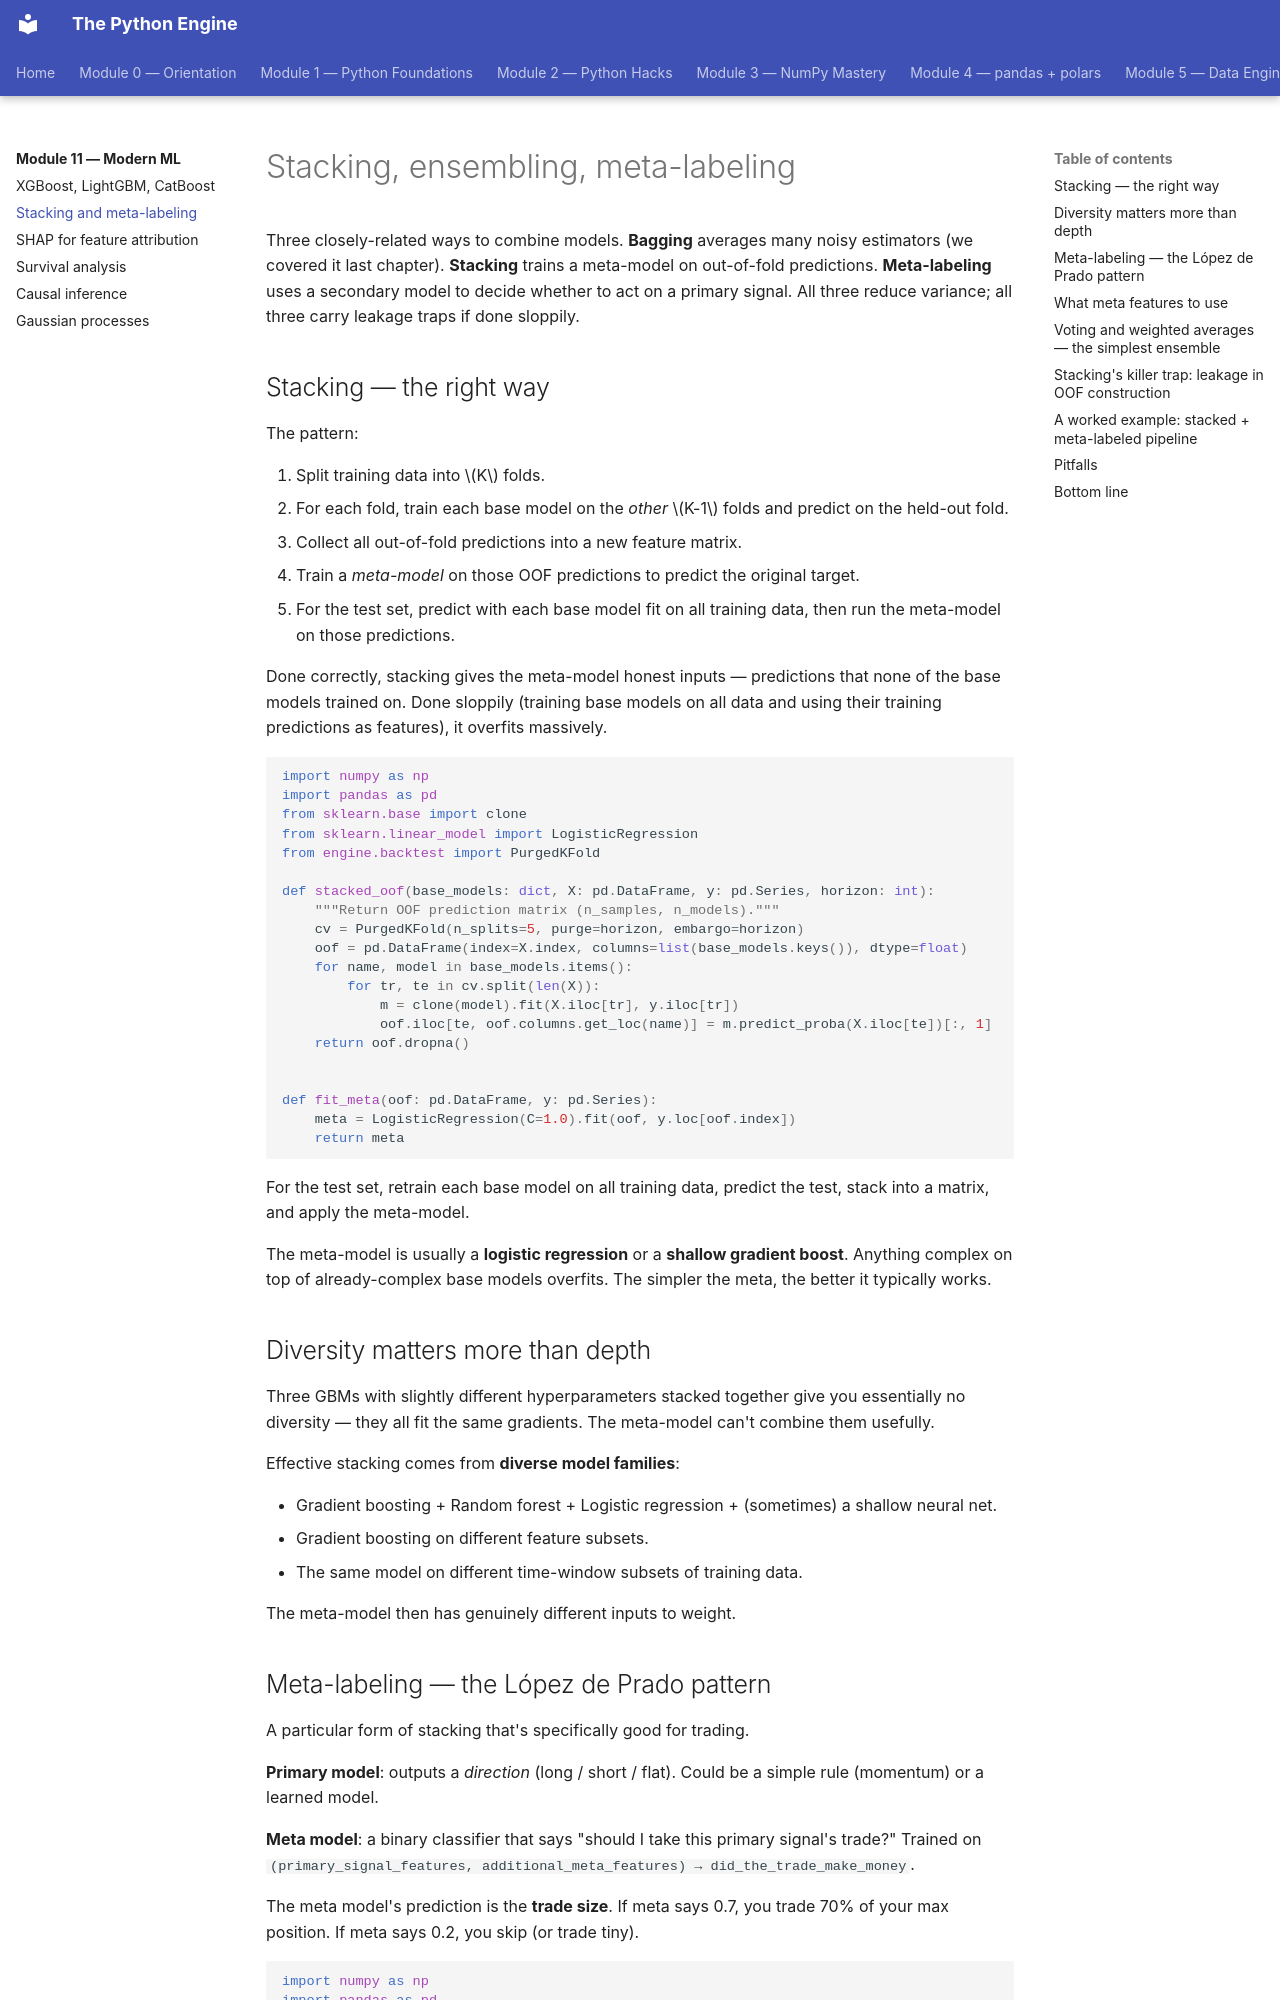

repository: billyribeiro-ux/python-engine · page: 11-modern-ml/02-stacking/index.html · generator: mkdocs

# Stacking, ensembling, meta-labeling

Three closely-related ways to combine models. **Bagging** averages many noisy estimators (we covered it last chapter). **Stacking** trains a meta-model on out-of-fold predictions. **Meta-labeling** uses a secondary model to decide whether to act on a primary signal. All three reduce variance; all three carry leakage traps if done sloppily.

## Stacking — the right way

The pattern:

1. Split training data into $K$ folds.
2. For each fold, train each base model on the *other* $K-1$ folds and predict on the held-out fold.
3. Collect all out-of-fold predictions into a new feature matrix.
4. Train a *meta-model* on those OOF predictions to predict the original target.
5. For the test set, predict with each base model fit on all training data, then run the meta-model on those predictions.

Done correctly, stacking gives the meta-model honest inputs — predictions that none of the base models trained on. Done sloppily (training base models on all data and using their training predictions as features), it overfits massively.

```python
import numpy as np
import pandas as pd
from sklearn.base import clone
from sklearn.linear_model import LogisticRegression
from engine.backtest import PurgedKFold

def stacked_oof(base_models: dict, X: pd.DataFrame, y: pd.Series, horizon: int):
    """Return OOF prediction matrix (n_samples, n_models)."""
    cv = PurgedKFold(n_splits=5, purge=horizon, embargo=horizon)
    oof = pd.DataFrame(index=X.index, columns=list(base_models.keys()), dtype=float)
    for name, model in base_models.items():
        for tr, te in cv.split(len(X)):
            m = clone(model).fit(X.iloc[tr], y.iloc[tr])
            oof.iloc[te, oof.columns.get_loc(name)] = m.predict_proba(X.iloc[te])[:, 1]
    return oof.dropna()


def fit_meta(oof: pd.DataFrame, y: pd.Series):
    meta = LogisticRegression(C=1.0).fit(oof, y.loc[oof.index])
    return meta
```

For the test set, retrain each base model on all training data, predict the test, stack into a matrix, and apply the meta-model.

The meta-model is usually a **logistic regression** or a **shallow gradient boost**. Anything complex on top of already-complex base models overfits. The simpler the meta, the better it typically works.

## Diversity matters more than depth

Three GBMs with slightly different hyperparameters stacked together give you essentially no diversity — they all fit the same gradients. The meta-model can't combine them usefully.

Effective stacking comes from **diverse model families**:

- Gradient boosting + Random forest + Logistic regression + (sometimes) a shallow neural net.
- Gradient boosting on different feature subsets.
- The same model on different time-window subsets of training data.

The meta-model then has genuinely different inputs to weight.
